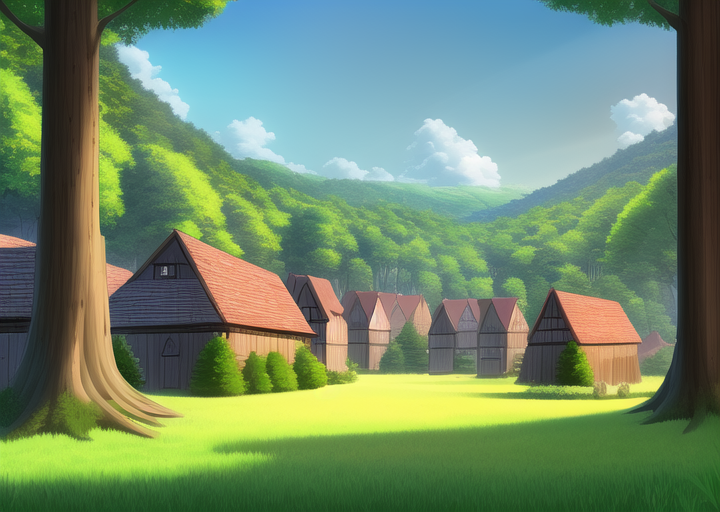
Generation parameters embedded in this image by AUTOMATIC1111 Stable Diffusion web UI or a fork of it (Forge, ...) (PNG 'parameters' text chunk):
masterpiece, best quality, ((village)), daytime, cartoon, forest


Negative prompt: lowres, bad anatomy, bad hands, text, error, missing fingers, extra digit, fewer digits, cropped, worst quality, low quality, normal quality, jpeg artifacts, signature, watermark, username, blurry, artist name, road
Steps: 38, Sampler: Euler a, CFG scale: 12, Seed: 2521247569, Size: 720x512, Model hash: 89d59c3dde, Model: nai, Clip skip: 2, Version: v1.3.1